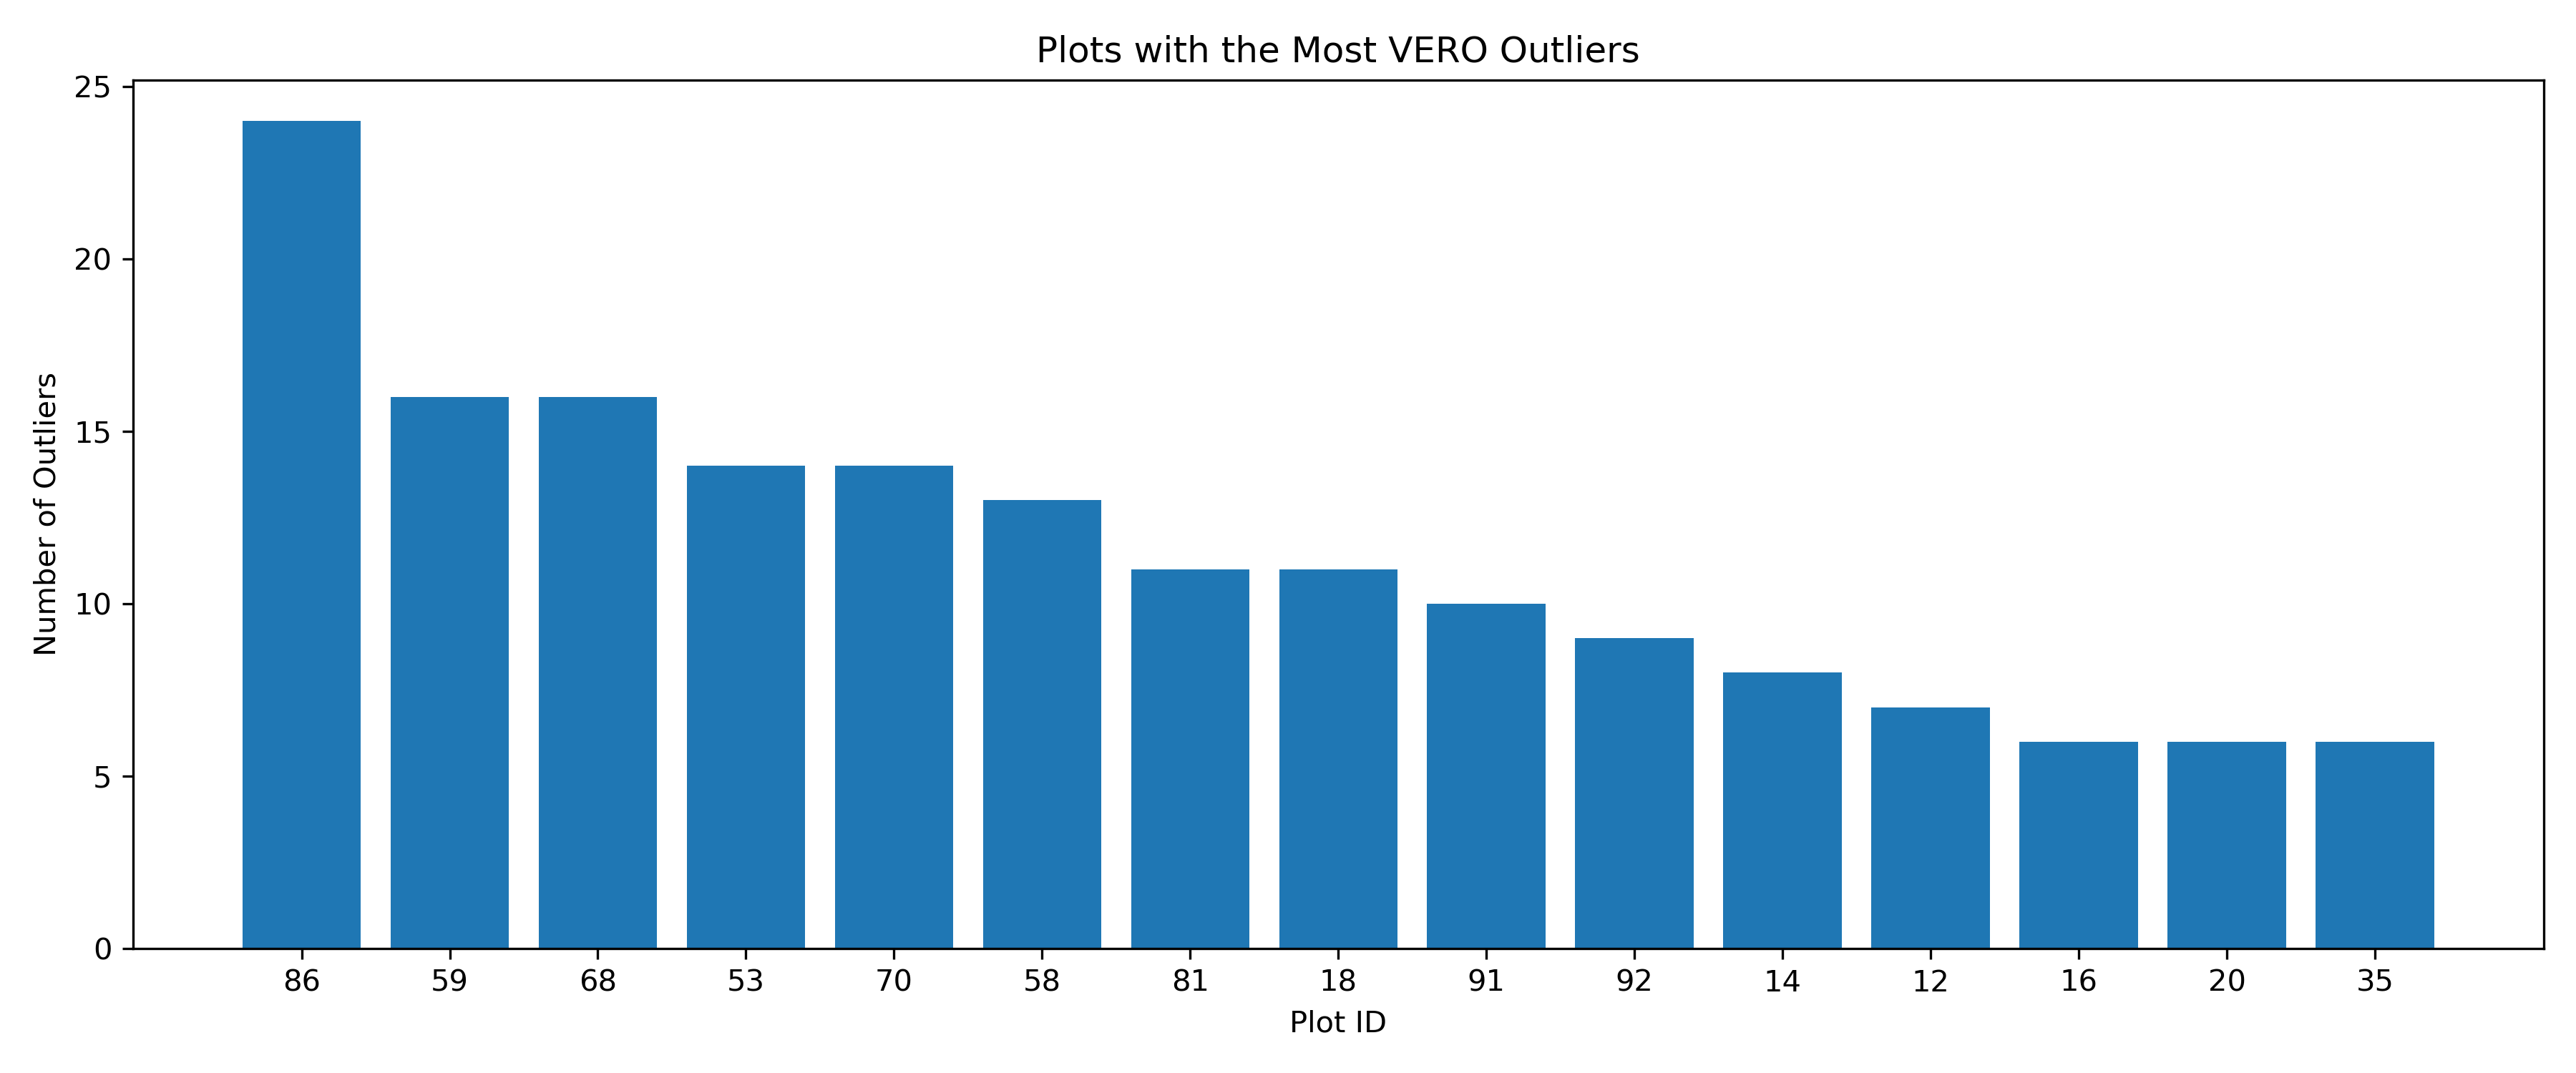

The file beside this chart, header and first rows:
Plot.ID, Observations, Mean_Seeds, Median_Seeds, SD_Seeds, Maximum_Seeds, Total_Seeds, Outliers, Outlier_Percent
86, 65, 41.12, 40.0, 23.62, 105, 2673, 24, 36.92
59, 75, 32.6, 28.0, 23.02, 90, 2445, 16, 21.33
68, 78, 29.42, 22.5, 26.18, 123, 2295, 16, 20.51
53, 85, 29.41, 16.0, 31.85, 155, 2500, 14, 16.47
70, 49, 38.94, 27.0, 31.34, 142, 1908, 14, 28.57
58, 67, 30.72, 22.0, 25.45, 123, 2058, 13, 19.4
81, 91, 21.3, 17.0, 21.03, 104, 1938, 11, 12.09
18, 68, 25.47, 16.0, 31.32, 161, 1732, 11, 16.18
91, 75, 24.41, 14.0, 28.81, 166, 1831, 10, 13.33
92, 28, 50.93, 42.5, 41.85, 159, 1426, 9, 32.14
14, 57, 28.18, 20.0, 25.72, 143, 1606, 8, 14.04
12, 163, 13.33, 8.0, 15.18, 85, 2173, 7, 4.294
16, 182, 13.84, 9.0, 15.3, 103, 2518, 6, 3.297
20, 23, 42.48, 39.0, 32.76, 137, 977, 6, 26.09
35, 35, 32.74, 22.0, 32.84, 184, 1146, 6, 17.14
38, 59, 25.14, 21.0, 18.73, 106, 1483, 5, 8.475
73, 21, 34.86, 37.0, 16.23, 61, 732, 5, 23.81
1, 25, 32.88, 33.0, 21.73, 78, 822, 4, 16.0
15, 304, 17.57, 23.0, 9.339, 68, 5342, 4, 1.316
90, 18, 31.94, 32.5, 16.35, 63, 575, 3, 16.67
82, 14, 25.5, 16.5, 29.78, 101, 357, 3, 21.43
99, 8, 41.12, 26.0, 42.49, 137, 329, 2, 25.0
72, 10, 20.6, 12.5, 21.97, 70, 206, 2, 20.0
56, 2, 65.5, 65.5, 2.121, 67, 131, 2, 100.0
2, 475, 13.79, 14.0, 8.963, 177, 6548, 2, 0.4211
3, 193, 7.067, 4.0, 8.542, 76, 1364, 1, 0.5181
79, 4, 33.75, 32.0, 21.5, 57, 135, 1, 25.0
44, 127, 14.38, 11.0, 11.03, 75, 1826, 1, 0.7874
13, 110, 10.42, 8.0, 8.623, 51, 1146, 1, 0.9091
64, 1, 74.0, 74.0, , 74, 74, 1, 100.0
42, 1, 168.0, 168.0, , 168, 168, 1, 100.0
43, 1, 88.0, 88.0, , 88, 88, 1, 100.0
87, 3, 7.0, 7.0, 5.0, 12, 21, 0, 0.0
98, 2, 9.0, 9.0, 4.243, 12, 18, 0, 0.0
97, 37, 16.11, 14.0, 11.47, 44, 596, 0, 0.0
8, 253, 4.312, 3.0, 4.783, 37, 1091, 0, 0.0
57, 2, 22.0, 22.0, 7.071, 27, 44, 0, 0.0
89, 5, 30.0, 36.0, 13.58, 44, 150, 0, 0.0
17, 34, 12.82, 11.5, 9.193, 35, 436, 0, 0.0
69, 154, 17.06, 14.0, 10.19, 48, 2627, 0, 0.0
85, 1, 18.0, 18.0, , 18, 18, 0, 0.0
84, 5, 16.6, 24.0, 11.19, 25, 83, 0, 0.0
83, 3, 7.333, 5.0, 6.807, 15, 22, 0, 0.0
52, 2, 30.5, 30.5, 3.536, 33, 61, 0, 0.0
19, 8, 17.62, 15.5, 13.88, 37, 141, 0, 0.0
11, 4, 13.75, 15.5, 5.679, 18, 55, 0, 0.0
